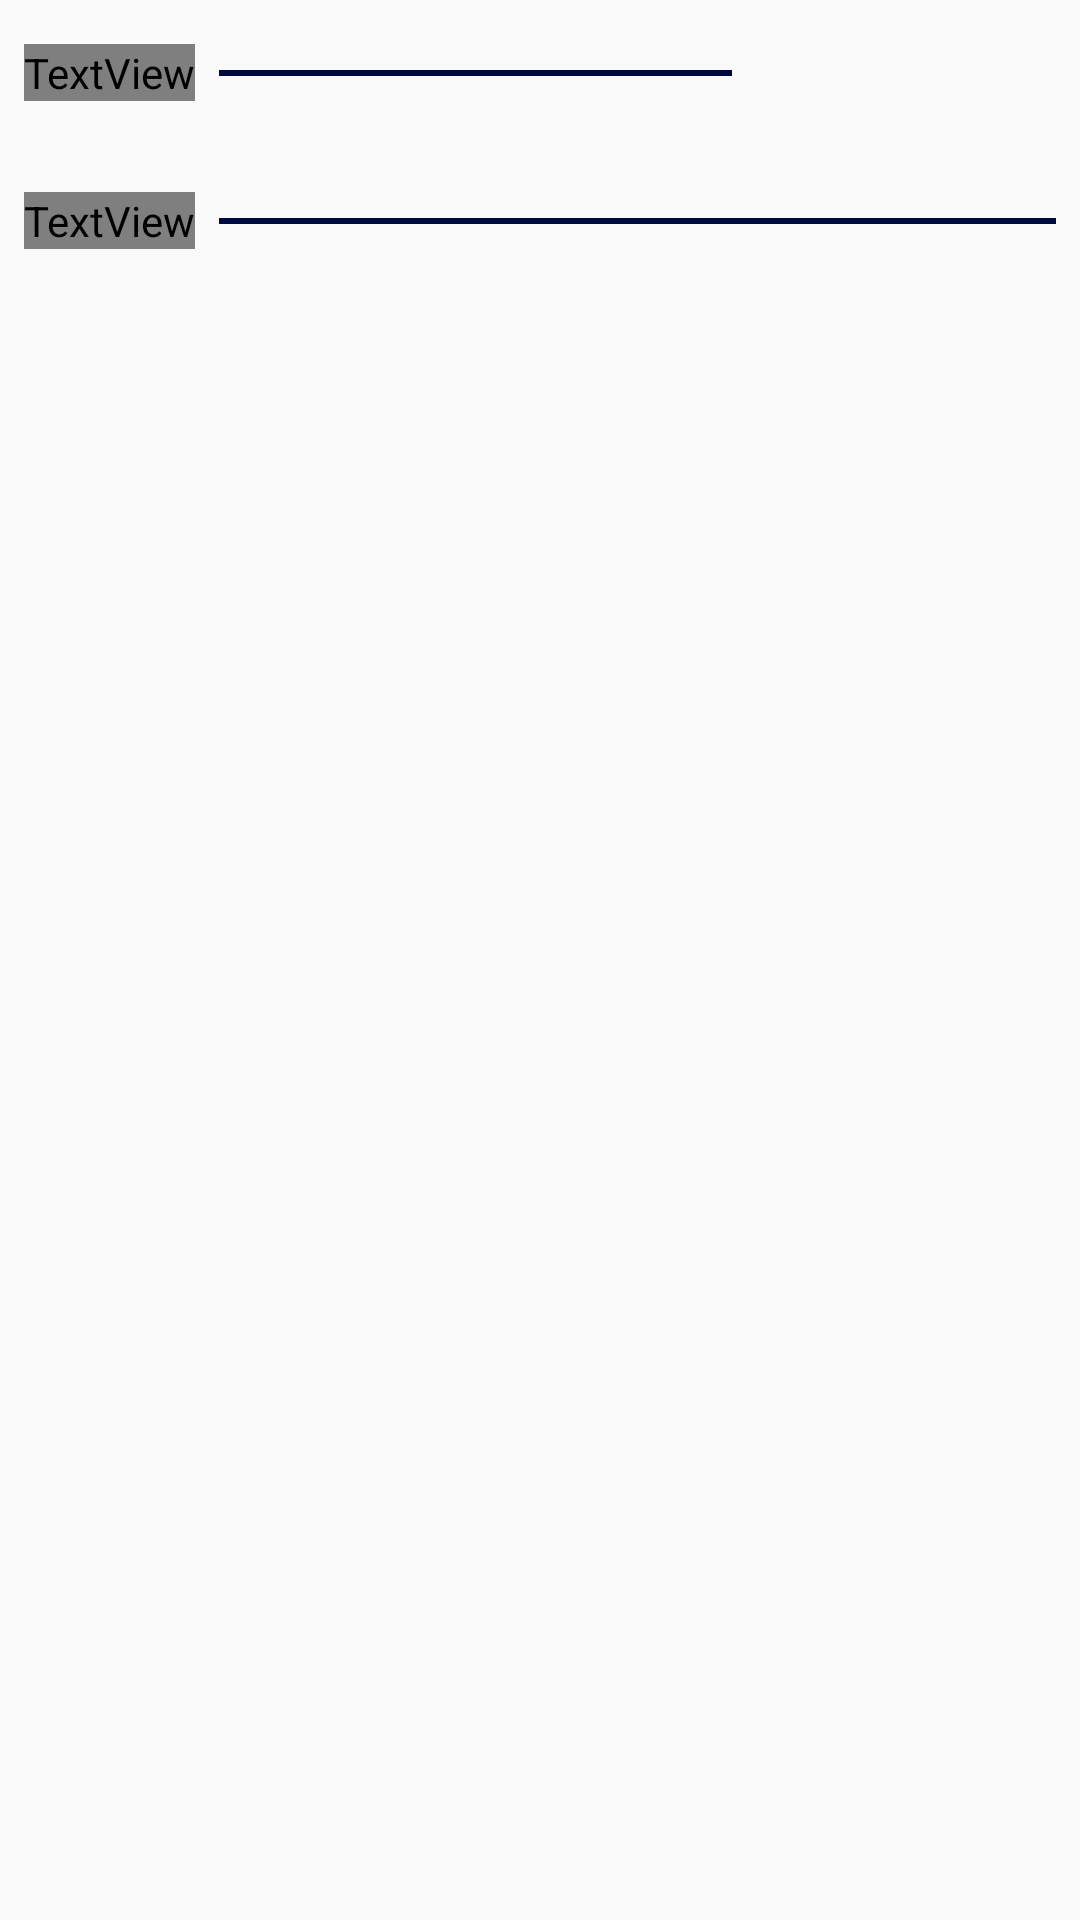

The Android layout XML behind this screen, and the referenced resources:
<!-- AndroidManifest.xml: application theme AppTheme -->
<!-- res/layout/fragment_members.xml -->
<?xml version="1.0" encoding="utf-8"?>
<androidx.constraintlayout.widget.ConstraintLayout xmlns:android="http://schemas.android.com/apk/res/android"
    xmlns:app="http://schemas.android.com/apk/res-auto"
    xmlns:tools="http://schemas.android.com/tools"
    android:layout_width="match_parent"
    android:layout_height="match_parent"
    tools:context=".fragments.MembersFragment">

    <TextView
        android:id="@+id/tvMembers"
        android:layout_width="wrap_content"
        android:layout_height="wrap_content"
        android:layout_marginStart="8dp"
        android:layout_marginLeft="8dp"
        android:text="MEMBERS"
        android:textAppearance="@style/page_sub_title"
        app:layout_constraintBottom_toBottomOf="@+id/buttonAddMember"
        app:layout_constraintStart_toStartOf="parent"
        app:layout_constraintTop_toTopOf="@+id/buttonAddMember" />

    <TextView
        android:id="@+id/tvPersons"
        android:layout_width="wrap_content"
        android:layout_height="wrap_content"
        android:layout_marginStart="8dp"
        android:layout_marginLeft="8dp"
        android:layout_marginTop="16dp"
        android:text="KNOWN PEOPLE"
        android:textAppearance="@style/page_sub_title"
        app:layout_constraintStart_toStartOf="parent"
        app:layout_constraintTop_toBottomOf="@+id/rvMembers" />

    <androidx.recyclerview.widget.RecyclerView
        android:id="@+id/rvMembers"
        android:layout_width="0dp"
        android:layout_height="wrap_content"
        app:layout_constraintEnd_toEndOf="parent"
        app:layout_constraintStart_toStartOf="parent"
        app:layout_constraintTop_toBottomOf="@+id/buttonAddMember" />

    <View
        android:id="@+id/view5"
        android:layout_width="0dp"
        android:layout_height="2dp"
        android:layout_marginStart="8dp"
        android:layout_marginLeft="8dp"
        android:layout_marginEnd="8dp"
        android:layout_marginRight="8dp"
        android:background="@color/colorPrimaryDark"
        app:layout_constraintBottom_toBottomOf="@+id/tvPersons"
        app:layout_constraintEnd_toEndOf="parent"
        app:layout_constraintStart_toEndOf="@+id/tvPersons"
        app:layout_constraintTop_toTopOf="@+id/tvPersons" />

    <View
        android:id="@+id/view7"
        android:layout_width="0dp"
        android:layout_height="2dp"
        android:layout_marginStart="8dp"
        android:layout_marginLeft="8dp"
        android:background="@color/colorPrimaryDark"
        app:layout_constraintBottom_toBottomOf="@+id/tvMembers"
        app:layout_constraintEnd_toStartOf="@+id/buttonAddMember"
        app:layout_constraintStart_toEndOf="@+id/tvMembers"
        app:layout_constraintTop_toTopOf="@+id/tvMembers" />

    <androidx.recyclerview.widget.RecyclerView
        android:id="@+id/rvPeople"
        android:layout_width="0dp"
        android:layout_height="0dp"
        android:layout_marginTop="8dp"
        app:layout_constraintBottom_toBottomOf="parent"
        app:layout_constraintEnd_toEndOf="parent"
        app:layout_constraintStart_toStartOf="parent"
        app:layout_constraintTop_toBottomOf="@+id/tvPersons" />

    <Button
        android:id="@+id/buttonAddMember"
        style="@style/Widget.AppCompat.Button.Borderless"
        android:layout_width="wrap_content"
        android:layout_height="wrap_content"
        android:text="New Member"
        android:visibility="invisible"
        android:enabled="false"
        app:layout_constraintEnd_toEndOf="parent"
        app:layout_constraintTop_toTopOf="parent" />
</androidx.constraintlayout.widget.ConstraintLayout>
<!-- resources referenced by this layout -->
<resources>
  <color name="colorPrimaryDark">#000842</color>
  <style name="page_sub_title" parent="@android:style/TextAppearance.Medium">
          <item name="android:textSize">16sp</item>
          <item name="android:textColor">@color/colorPrimaryDark</item>
          <item name="android:fontFamily">@font/ubuntu_bold</item>
      </style>
  <style name="AppTheme" parent="Theme.AppCompat.Light.DarkActionBar">
          
          <item name="colorPrimary">@color/colorPrimary</item>
          <item name="colorPrimaryDark">@color/colorPrimaryDark</item>
          <item name="colorAccent">@color/colorAccent</item>
      </style>
  <color name="colorPrimary">#000842</color>
  <color name="colorAccent">#00EFFB</color>
</resources>
